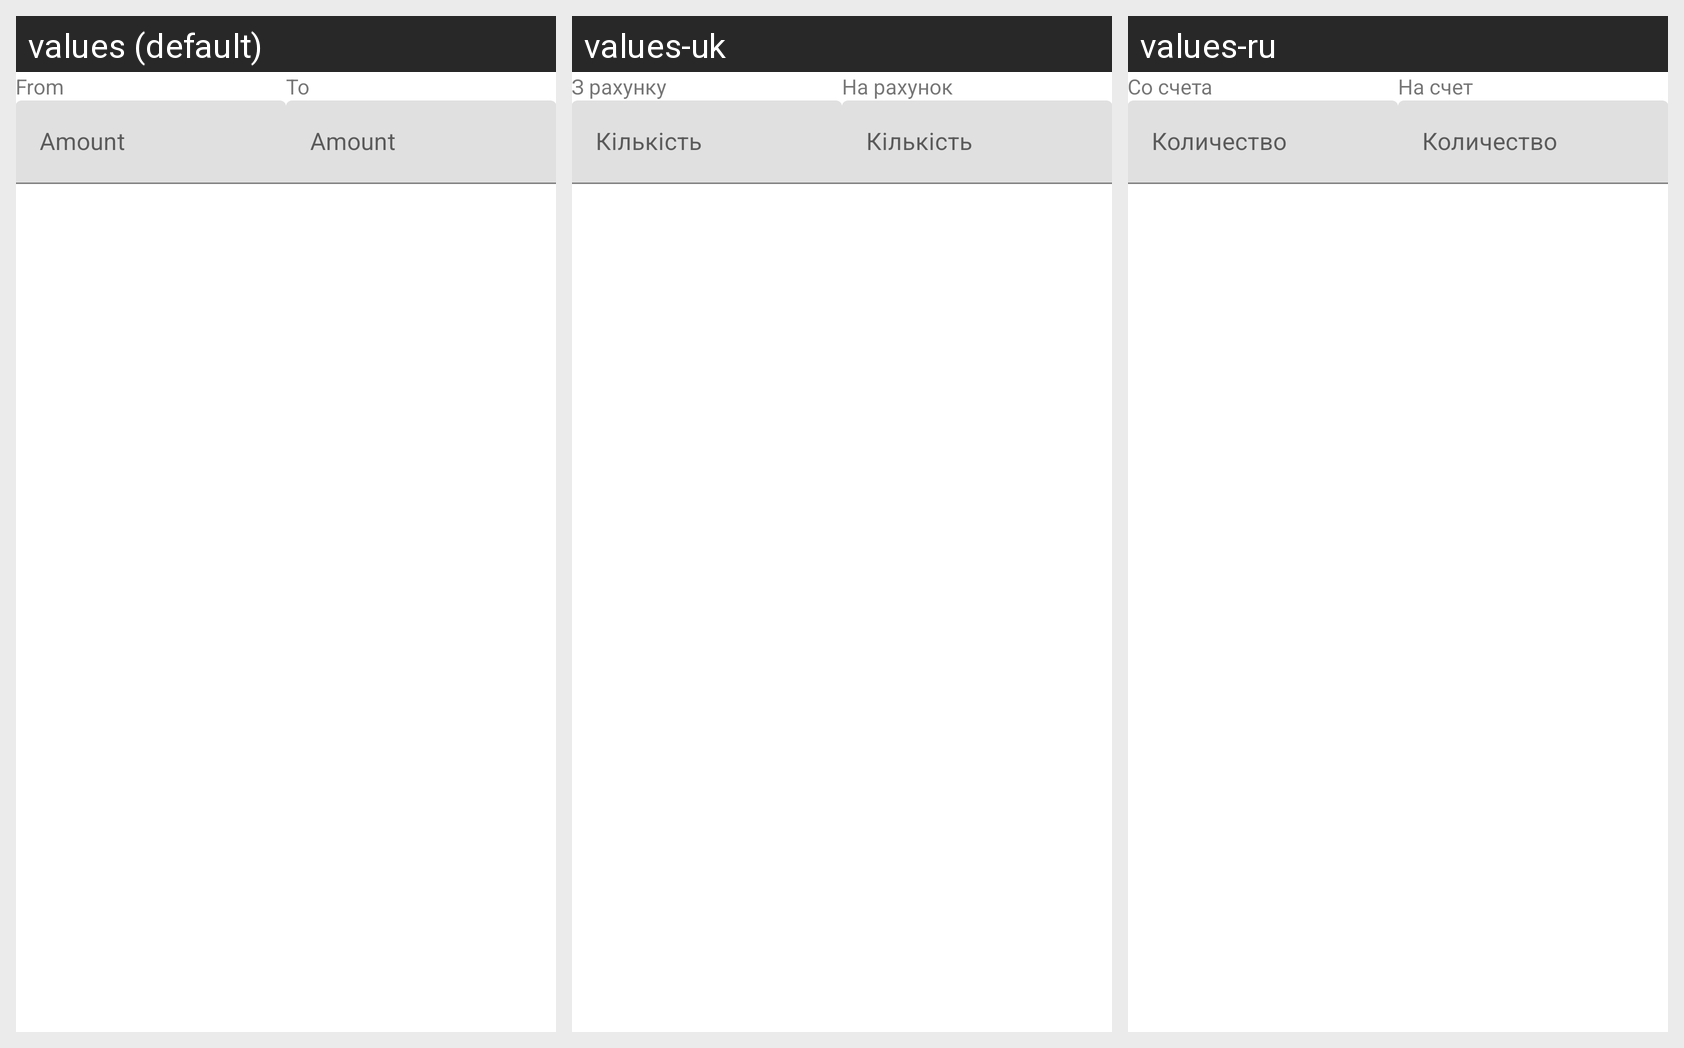

The same Android screen rendered under several of its app's locales, left to right. List the strings drawn on it with the default value and each locale's translation.
Android screen res/layout/content_transfer.xml rendered under 3 locales, left to right: values (default), values-uk, values-ru. Device: Nexus 5 (rendered at 1080×1920; each locale shown at half size, 540×960, under a caption strip naming it); theme Theme.Mymy_moneytrack.
Strings drawn on this screen, with the default value and each locale's value (text and hints the layout hard-codes, and strings that could not be matched under every locale, appear in the picture but are not listed):

from
  values: From
  values-uk: З рахунку
  values-ru: Со счета

to
  values: To
  values-uk: На рахунок
  values-ru: На счет
